Run: headless pygame with SDL's dummy video driver; simulated clock (each Clock.tick advances the game by its frame time, no real sleeping); random seed 0; keys injected as events and as key.get_pressed() state; no mouse input.
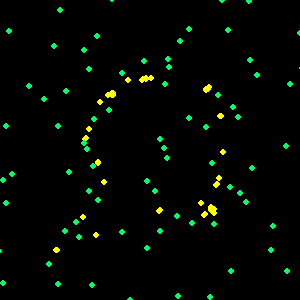
Frame 1 of 4 · flips 1–60 · no input
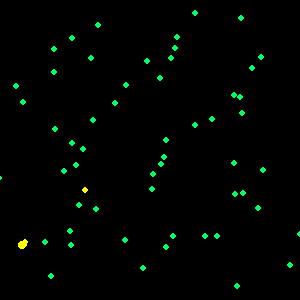
Frame 2 of 4 · flips 61–180 · tapped SPACE, RETURN · held RIGHT (→), D
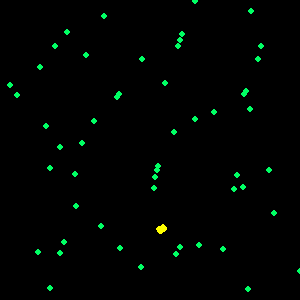
Frame 3 of 4 · flips 181–300 · held DOWN (↓), S
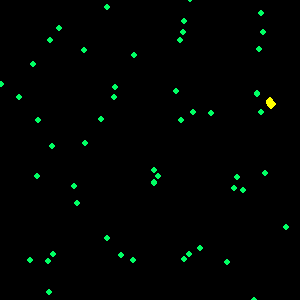
Frame 4 of 4 · flips 301–420 · held LEFT (←), A, UP (↑), W

The pygame program that drew these frames:

import pygame
import math
import random



pygame.init()
pygame.display.set_caption("Partiles")
HEIGHT, WIDTH = 300, 300
win = pygame.display.set_mode((WIDTH, HEIGHT))

class particles:
    def __init__(self,colors,number):
        self.group = []
        self.colors = colors
        self.number = number
        self.create()
    def create(self):
        for i in range(self.number):
            self.group.append([random.randint(0,WIDTH),random.randint(0,HEIGHT),0,0])
    def draw(self,win):
        for coor in self.group:
            pygame.draw.circle(win,self.colors,(coor[0],coor[1]),3)
    def update(self,other,G):
        group = self.group
        other_group = other.group
        for g1 in group:
            fx = fy = 0
            for g2 in other_group:
                dx = g1[0] - g2[0]
                dy = g1[1] - g2[1]
                distance = math.sqrt(dx**2 + dy**2)
                if distance > 0 and distance < 80:
                    force = G / distance
                    fx += force * dx
                    fy += force * dy
            g1[2] = (g1[2] + fx)/2 # x velocity
            g1[3] = (g1[3] + fy)/2 # y velocity
            g1[0] += g1[2] # x position
            g1[1] += g1[3] # y position
            if g1[0] < 0 or g1[0] > WIDTH:
                g1[2] *= -1
            if g1[1] < 0 or g1[1] > HEIGHT:
                g1[3] *= -1


def main():
    clock = pygame.time.Clock()
    run = True
    yellow = particles((255,255,0), 100)
    green = particles((0,255,100),100)
    while run:
        clock.tick(60) 
        win.fill((0,0,0))
        for event in pygame.event.get():
            if event.type == pygame.QUIT:
                run = False


        green.update(green, 0.1)
        yellow.update(green, -0.15)
        yellow.update(yellow, -0.1)
        # green.update(yellow, -0.5)
         
        yellow.draw(win)
        green.draw(win)
        pygame.display.update()
    pygame.quit()

main()
